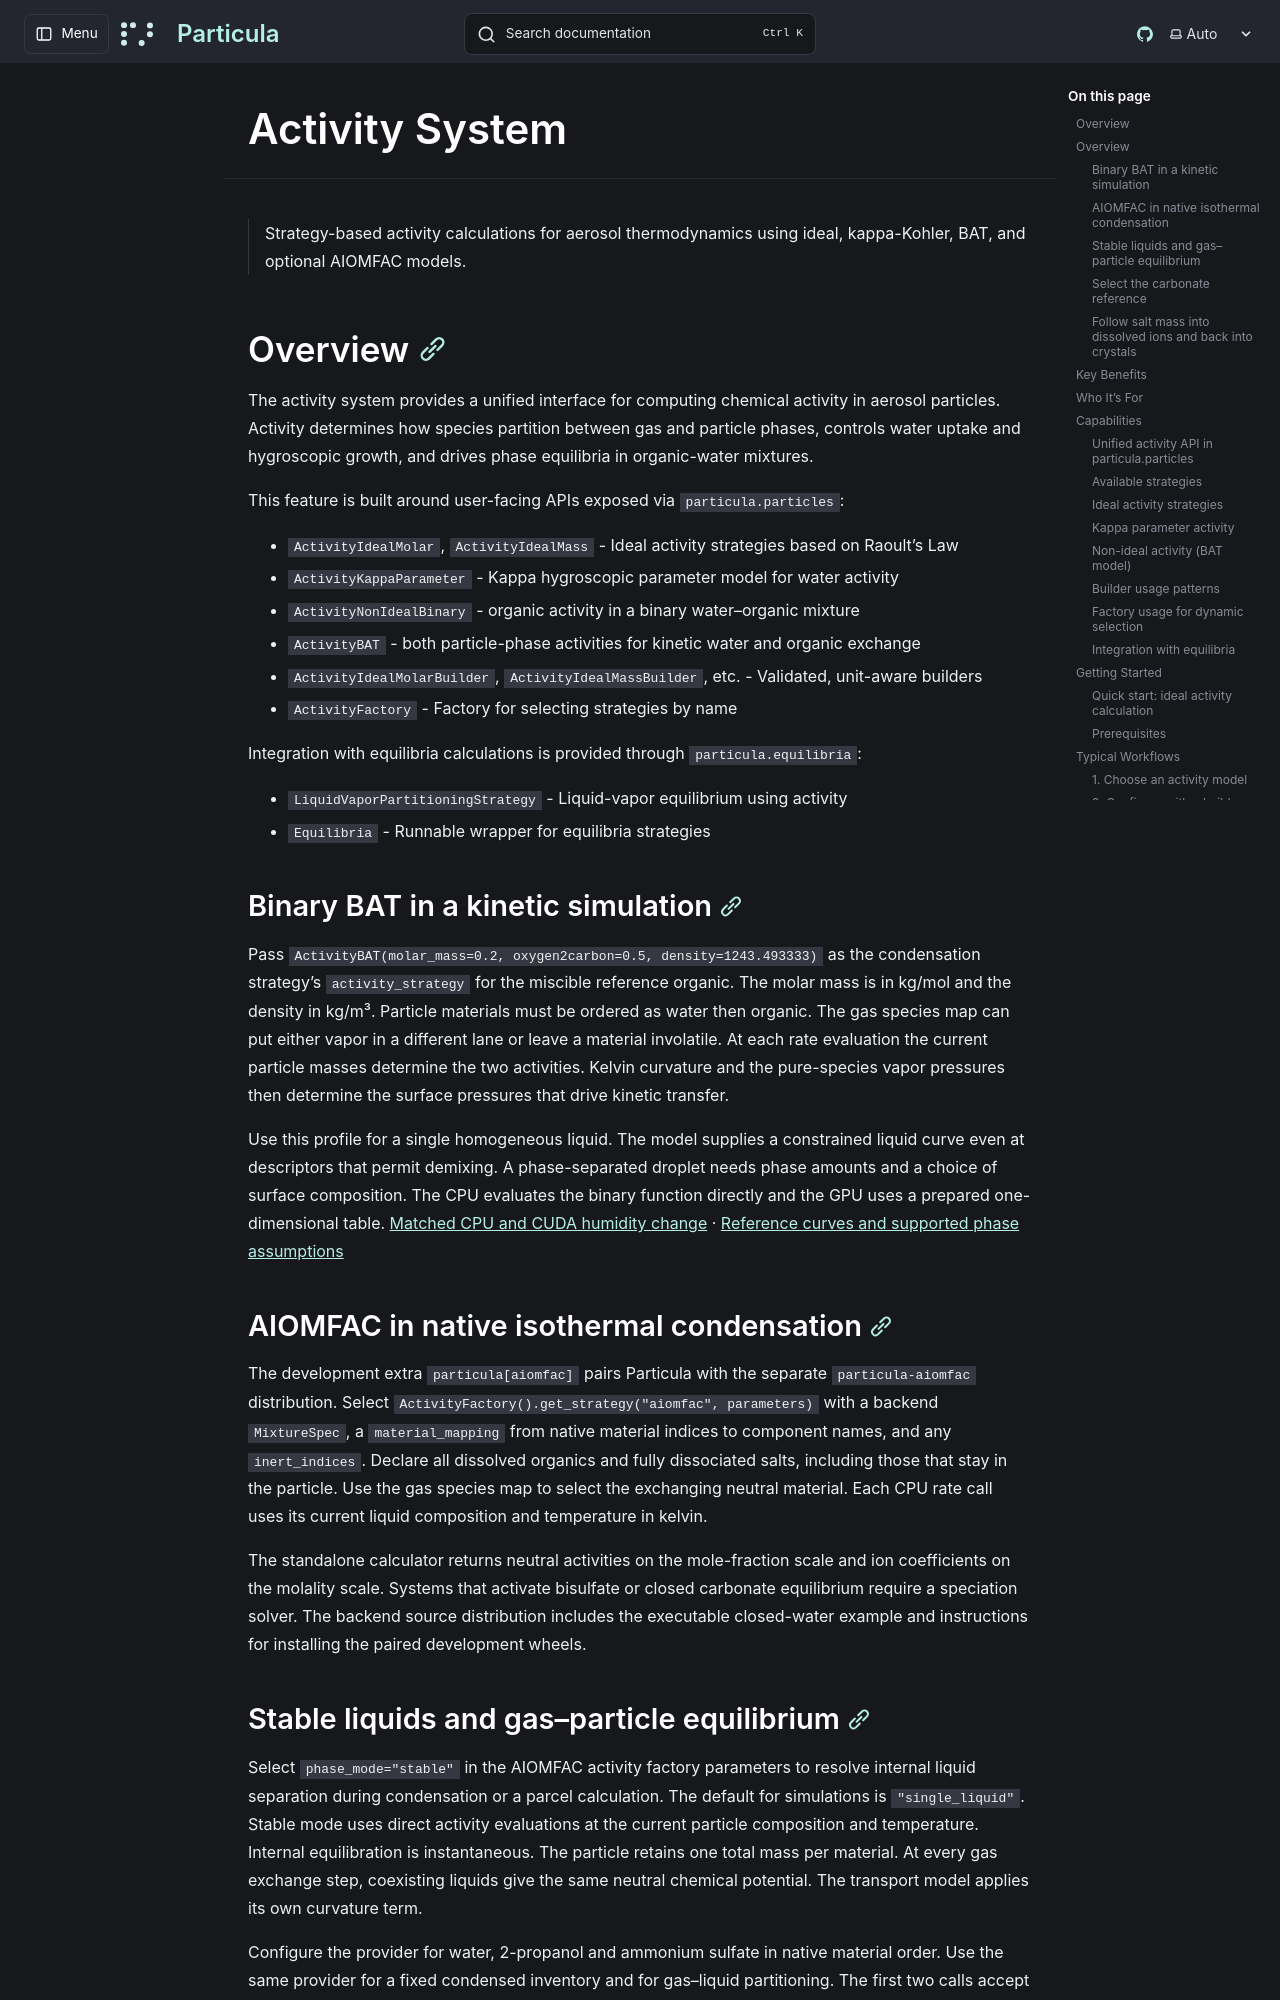

repository: uncscode/particula · page: guide/processes/activity/index.html · generator: mkdocs

# Activity System

> Strategy-based activity calculations for aerosol thermodynamics using ideal, kappa-Kohler, BAT, and optional AIOMFAC models.

## Overview

The activity system provides a unified interface for computing chemical activity in aerosol particles. Activity determines how species partition between gas and particle phases, controls water uptake and hygroscopic growth, and drives phase equilibria in organic-water mixtures.

This feature is built around user-facing APIs exposed via `particula.particles`:

- `ActivityIdealMolar`, `ActivityIdealMass` - Ideal activity strategies based on Raoult's Law
- `ActivityKappaParameter` - Kappa hygroscopic parameter model for water activity
- `ActivityNonIdealBinary` - organic activity in a binary water–organic mixture
- `ActivityBAT` - both particle-phase activities for kinetic water and organic exchange
- `ActivityIdealMolarBuilder`, `ActivityIdealMassBuilder`, etc. - Validated, unit-aware builders
- `ActivityFactory` - Factory for selecting strategies by name

Integration with equilibria calculations is provided through `particula.equilibria`:

- `LiquidVaporPartitioningStrategy` - Liquid-vapor equilibrium using activity
- `Equilibria` - Runnable wrapper for equilibria strategies

### Binary BAT in a kinetic simulation

Pass `ActivityBAT(molar_mass=0.2, oxygen2carbon=0.5, density=1243.493333)` as the condensation strategy's `activity_strategy` for the miscible reference organic. The molar mass is in kg/mol and the density in kg/m³. Particle materials must be ordered as water then organic. The gas species map can put either vapor in a different lane or leave a material involatile. At each rate evaluation the current particle masses determine the two activities. Kelvin curvature and the pure-species vapor pressures then determine the surface pressures that drive kinetic transfer.

Use this profile for a single homogeneous liquid. The model supplies a constrained liquid curve even at descriptors that permit demixing. A phase-separated droplet needs phase amounts and a choice of surface composition. The CPU evaluates the binary function directly and the GPU uses a prepared one-dimensional table. [Matched CPU and CUDA humidity change](../../studies/benchmarks/bat-humidity-pulse/bat_humidity_pulse.py) · [Reference curves and supported phase assumptions](../../studies/validation/material-properties/binary-bat.md)
